Run: headless pygame with SDL's dummy video driver; simulated clock (each Clock.tick advances the game by its frame time, no real sleeping); random seed 0; keys injected as events and as key.get_pressed() state; no mouse input.
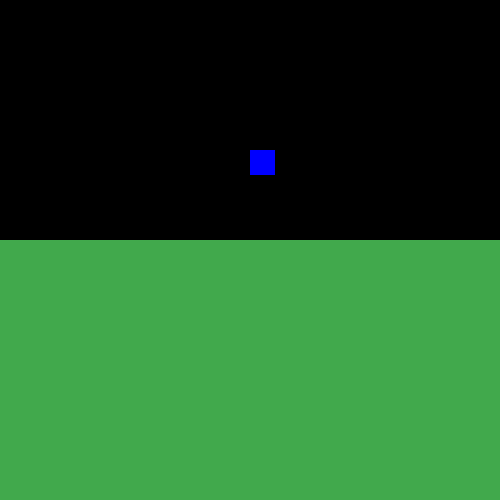
Frame 1 of 4 · flips 1–60 · no input
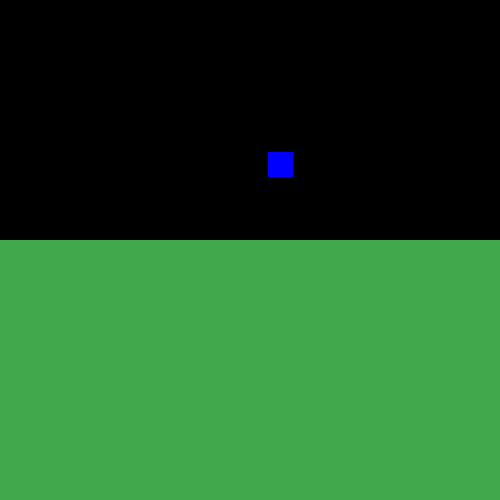
Frame 2 of 4 · flips 61–180 · tapped SPACE, RETURN · held RIGHT (→), D
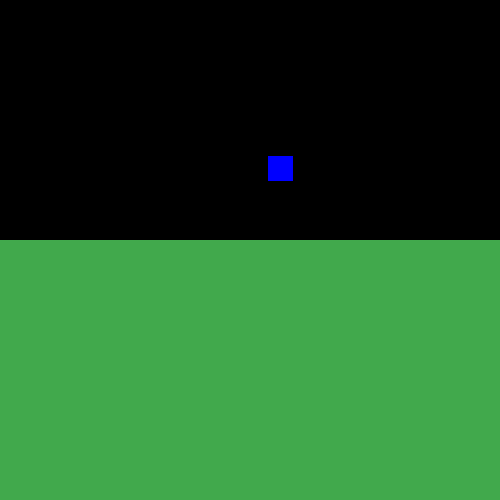
Frame 3 of 4 · flips 181–300 · held DOWN (↓), S
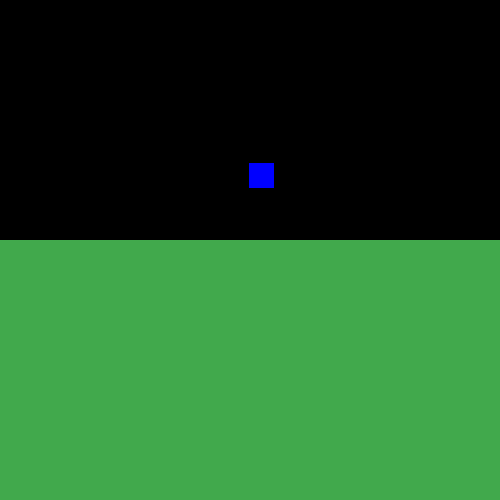
Frame 4 of 4 · flips 301–420 · held LEFT (←), A, UP (↑), W

The pygame program that drew these frames:

import pygame
import time

class Rect:
    def __init__(self, top, bottom, left, right, color):
        self.top = top
        self.bottom = bottom
        self.left = left
        self.right = right
        self.color = color
    
    def move_down(self, shift):
        self.top += shift
        self.bottom += shift

    def move_right(self, offset):
        self.left += offset
        self.right += offset

    def intersects(self, other):
        return (self.left < other.right and self.right > other.left and
                self.top > other.bottom and self.bottom < other.top)

    def draw(self, win):
        pygame.draw.rect(win, self.color, (self.left, self.top,
                self.right - self.left, self.bottom - self.top))


width = 500
height = 500
pygame.init()
win = pygame.display.set_mode((width, height))

player_rect = Rect(150, 175, 250, 275, (0, 0, 255))

acc = 1000
vel = 0
jumpVel = -400
h_vel = 400 

level = 0

start_time = time.time()
run = True
while run:
    diff = time.time() - start_time
    print(diff)
    start_time = time.time()

    onGround = False
    player_rect.move_down(vel * diff)
    vel += acc * diff
    if player_rect.bottom >= 240:
        player_rect.move_down(240 - player_rect.bottom)
        vel = 0
        onGround = True

    for event in pygame.event.get():
        if event.type == pygame.QUIT:
            run = False
        if event.type == pygame.KEYDOWN:
            if event.key == pygame.K_UP:
                if onGround:
                    vel = jumpVel
    keys = pygame.key.get_pressed()
    if keys[pygame.K_LEFT]:
        player_rect.move_right(-h_vel * diff)
    if keys[pygame.K_RIGHT]:
        player_rect.move_right(h_vel * diff)

    win.fill((0, 0, 0))
    player_rect.draw(win)
    pygame.draw.rect(win, (65, 169, 76), (-5, 240, 510, 500))
    pygame.display.update()

    time.sleep(0.02 - (time.time() - start_time))
